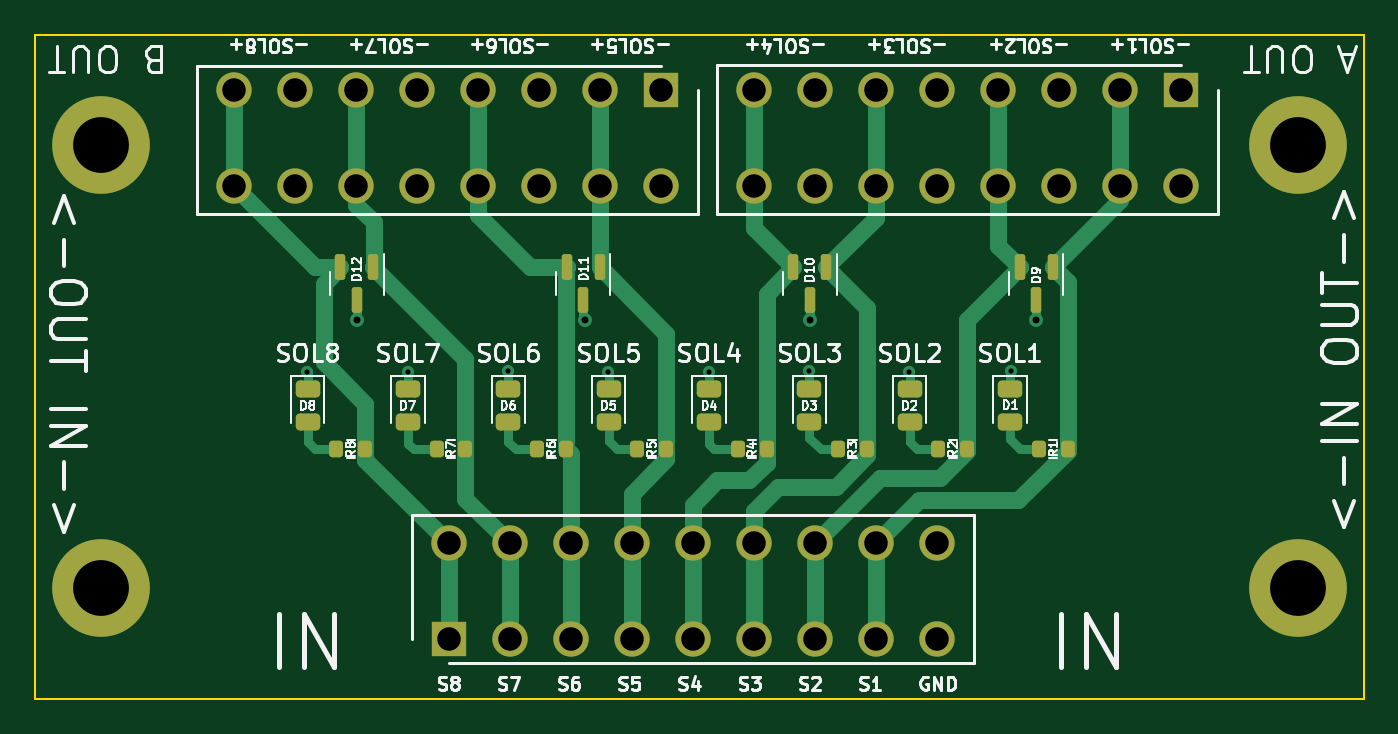
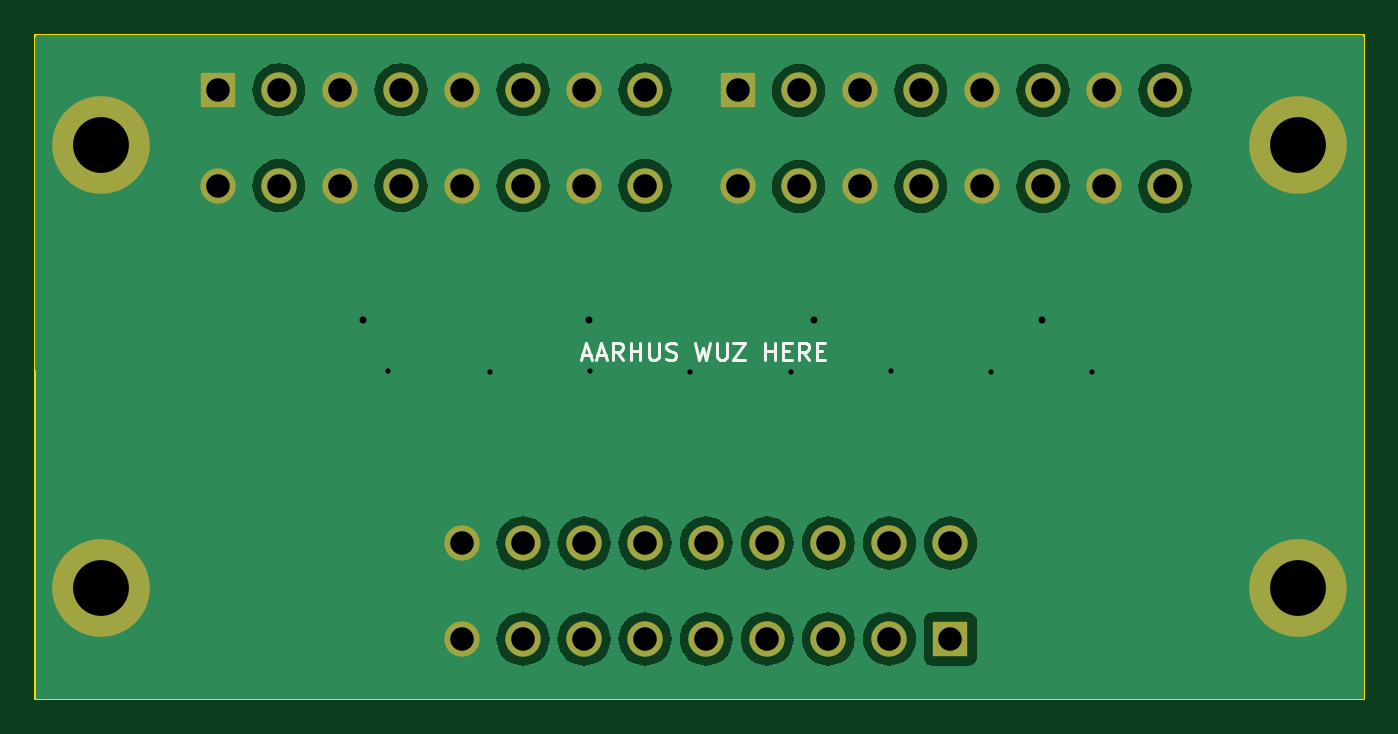
Circuit board: 11 layer files. Board 76.2 x 38.1 mm.
- bottom_copper: Solenoid Board Ground Systems V1.1-B_Cu.gbl (43160 bytes)
- bottom_mask: Solenoid Board Ground Systems V1.1-B_Mask.gbs (2065 bytes)
- paste: Solenoid Board Ground Systems V1.1-B_Paste.gbp (513 bytes)
- bottom_silk: Solenoid Board Ground Systems V1.1-B_Silkscreen.gbo (6227 bytes)
- outline: Solenoid Board Ground Systems V1.1-Edge_Cuts.gm1 (671 bytes)
- top_copper: Solenoid Board Ground Systems V1.1-F_Cu.gtl (11185 bytes)
- top_mask: Solenoid Board Ground Systems V1.1-F_Mask.gts (4066 bytes)
- paste: Solenoid Board Ground Systems V1.1-F_Paste.gtp (2504 bytes)
- top_silk: Solenoid Board Ground Systems V1.1-F_Silkscreen.gto (92039 bytes)
- drill: Solenoid Board Ground Systems V1.1-NPTH.drl (272 bytes)
- drill: Solenoid Board Ground Systems V1.1-PTH.drl (1427 bytes)

=== bottom_copper: Solenoid Board Ground Systems V1.1-B_Cu.gbl (43160 bytes, source omitted) ===
=== bottom_mask: Solenoid Board Ground Systems V1.1-B_Mask.gbs ===
G04 #@! TF.GenerationSoftware,KiCad,Pcbnew,7.0.7*
G04 #@! TF.CreationDate,2023-09-05T00:06:28-07:00*
G04 #@! TF.ProjectId,Solenoid Board Ground Systems V1.1,536f6c65-6e6f-4696-9420-426f61726420,rev?*
G04 #@! TF.SameCoordinates,Original*
G04 #@! TF.FileFunction,Soldermask,Bot*
G04 #@! TF.FilePolarity,Negative*
%FSLAX46Y46*%
G04 Gerber Fmt 4.6, Leading zero omitted, Abs format (unit mm)*
G04 Created by KiCad (PCBNEW 7.0.7) date 2023-09-05 00:06:28*
%MOMM*%
%LPD*%
G01*
G04 APERTURE LIST*
%ADD10R,2.025000X2.025000*%
%ADD11C,2.025000*%
%ADD12C,3.600000*%
%ADD13C,5.600000*%
G04 APERTURE END LIST*
D10*
X61310000Y-28610000D03*
D11*
X61310000Y-34110000D03*
X57810000Y-28610000D03*
X57810000Y-34110000D03*
X54310000Y-28610000D03*
X54310000Y-34110000D03*
X50810000Y-28610000D03*
X50810000Y-34110000D03*
X47310000Y-28610000D03*
X47310000Y-34110000D03*
X43810000Y-28610000D03*
X43810000Y-34110000D03*
X40310000Y-28610000D03*
X40310000Y-34110000D03*
X36810000Y-28610000D03*
X36810000Y-34110000D03*
D12*
X97790000Y-31750000D03*
D13*
X97790000Y-31750000D03*
D12*
X29210000Y-31750000D03*
D13*
X29210000Y-31750000D03*
D10*
X91120000Y-28570000D03*
D11*
X91120000Y-34070000D03*
X87620000Y-28570000D03*
X87620000Y-34070000D03*
X84120000Y-28570000D03*
X84120000Y-34070000D03*
X80620000Y-28570000D03*
X80620000Y-34070000D03*
X77120000Y-28570000D03*
X77120000Y-34070000D03*
X73620000Y-28570000D03*
X73620000Y-34070000D03*
X70120000Y-28570000D03*
X70120000Y-34070000D03*
X66620000Y-28570000D03*
X66620000Y-34070000D03*
D12*
X29210000Y-57150000D03*
D13*
X29210000Y-57150000D03*
D12*
X97790000Y-57150000D03*
D13*
X97790000Y-57150000D03*
D10*
X49120000Y-60060000D03*
D11*
X49120000Y-54560000D03*
X52620000Y-60060000D03*
X52620000Y-54560000D03*
X56120000Y-60060000D03*
X56120000Y-54560000D03*
X59620000Y-60060000D03*
X59620000Y-54560000D03*
X63120000Y-60060000D03*
X63120000Y-54560000D03*
X66620000Y-60060000D03*
X66620000Y-54560000D03*
X70120000Y-60060000D03*
X70120000Y-54560000D03*
X73620000Y-60060000D03*
X73620000Y-54560000D03*
X77120000Y-60060000D03*
X77120000Y-54560000D03*
M02*

=== paste: Solenoid Board Ground Systems V1.1-B_Paste.gbp ===
G04 #@! TF.GenerationSoftware,KiCad,Pcbnew,7.0.7*
G04 #@! TF.CreationDate,2023-09-05T00:06:28-07:00*
G04 #@! TF.ProjectId,Solenoid Board Ground Systems V1.1,536f6c65-6e6f-4696-9420-426f61726420,rev?*
G04 #@! TF.SameCoordinates,Original*
G04 #@! TF.FileFunction,Paste,Bot*
G04 #@! TF.FilePolarity,Positive*
%FSLAX46Y46*%
G04 Gerber Fmt 4.6, Leading zero omitted, Abs format (unit mm)*
G04 Created by KiCad (PCBNEW 7.0.7) date 2023-09-05 00:06:28*
%MOMM*%
%LPD*%
G01*
G04 APERTURE LIST*
G04 APERTURE END LIST*
M02*

=== bottom_silk: Solenoid Board Ground Systems V1.1-B_Silkscreen.gbo ===
G04 #@! TF.GenerationSoftware,KiCad,Pcbnew,7.0.7*
G04 #@! TF.CreationDate,2023-09-05T00:06:28-07:00*
G04 #@! TF.ProjectId,Solenoid Board Ground Systems V1.1,536f6c65-6e6f-4696-9420-426f61726420,rev?*
G04 #@! TF.SameCoordinates,Original*
G04 #@! TF.FileFunction,Legend,Bot*
G04 #@! TF.FilePolarity,Positive*
%FSLAX46Y46*%
G04 Gerber Fmt 4.6, Leading zero omitted, Abs format (unit mm)*
G04 Created by KiCad (PCBNEW 7.0.7) date 2023-09-05 00:06:28*
%MOMM*%
%LPD*%
G01*
G04 APERTURE LIST*
%ADD10C,0.150000*%
%ADD11R,2.025000X2.025000*%
%ADD12C,2.025000*%
%ADD13C,3.600000*%
%ADD14C,5.600000*%
G04 APERTURE END LIST*
D10*
X70217380Y-43784104D02*
X69741190Y-43784104D01*
X70312618Y-44069819D02*
X69979285Y-43069819D01*
X69979285Y-43069819D02*
X69645952Y-44069819D01*
X69360237Y-43784104D02*
X68884047Y-43784104D01*
X69455475Y-44069819D02*
X69122142Y-43069819D01*
X69122142Y-43069819D02*
X68788809Y-44069819D01*
X67884047Y-44069819D02*
X68217380Y-43593628D01*
X68455475Y-44069819D02*
X68455475Y-43069819D01*
X68455475Y-43069819D02*
X68074523Y-43069819D01*
X68074523Y-43069819D02*
X67979285Y-43117438D01*
X67979285Y-43117438D02*
X67931666Y-43165057D01*
X67931666Y-43165057D02*
X67884047Y-43260295D01*
X67884047Y-43260295D02*
X67884047Y-43403152D01*
X67884047Y-43403152D02*
X67931666Y-43498390D01*
X67931666Y-43498390D02*
X67979285Y-43546009D01*
X67979285Y-43546009D02*
X68074523Y-43593628D01*
X68074523Y-43593628D02*
X68455475Y-43593628D01*
X67455475Y-44069819D02*
X67455475Y-43069819D01*
X67455475Y-43546009D02*
X66884047Y-43546009D01*
X66884047Y-44069819D02*
X66884047Y-43069819D01*
X66407856Y-43069819D02*
X66407856Y-43879342D01*
X66407856Y-43879342D02*
X66360237Y-43974580D01*
X66360237Y-43974580D02*
X66312618Y-44022200D01*
X66312618Y-44022200D02*
X66217380Y-44069819D01*
X66217380Y-44069819D02*
X66026904Y-44069819D01*
X66026904Y-44069819D02*
X65931666Y-44022200D01*
X65931666Y-44022200D02*
X65884047Y-43974580D01*
X65884047Y-43974580D02*
X65836428Y-43879342D01*
X65836428Y-43879342D02*
X65836428Y-43069819D01*
X65407856Y-44022200D02*
X65264999Y-44069819D01*
X65264999Y-44069819D02*
X65026904Y-44069819D01*
X65026904Y-44069819D02*
X64931666Y-44022200D01*
X64931666Y-44022200D02*
X64884047Y-43974580D01*
X64884047Y-43974580D02*
X64836428Y-43879342D01*
X64836428Y-43879342D02*
X64836428Y-43784104D01*
X64836428Y-43784104D02*
X64884047Y-43688866D01*
X64884047Y-43688866D02*
X64931666Y-43641247D01*
X64931666Y-43641247D02*
X65026904Y-43593628D01*
X65026904Y-43593628D02*
X65217380Y-43546009D01*
X65217380Y-43546009D02*
X65312618Y-43498390D01*
X65312618Y-43498390D02*
X65360237Y-43450771D01*
X65360237Y-43450771D02*
X65407856Y-43355533D01*
X65407856Y-43355533D02*
X65407856Y-43260295D01*
X65407856Y-43260295D02*
X65360237Y-43165057D01*
X65360237Y-43165057D02*
X65312618Y-43117438D01*
X65312618Y-43117438D02*
X65217380Y-43069819D01*
X65217380Y-43069819D02*
X64979285Y-43069819D01*
X64979285Y-43069819D02*
X64836428Y-43117438D01*
X63741189Y-43069819D02*
X63503094Y-44069819D01*
X63503094Y-44069819D02*
X63312618Y-43355533D01*
X63312618Y-43355533D02*
X63122142Y-44069819D01*
X63122142Y-44069819D02*
X62884047Y-43069819D01*
X62503094Y-43069819D02*
X62503094Y-43879342D01*
X62503094Y-43879342D02*
X62455475Y-43974580D01*
X62455475Y-43974580D02*
X62407856Y-44022200D01*
X62407856Y-44022200D02*
X62312618Y-44069819D01*
X62312618Y-44069819D02*
X62122142Y-44069819D01*
X62122142Y-44069819D02*
X62026904Y-44022200D01*
X62026904Y-44022200D02*
X61979285Y-43974580D01*
X61979285Y-43974580D02*
X61931666Y-43879342D01*
X61931666Y-43879342D02*
X61931666Y-43069819D01*
X61550713Y-43069819D02*
X60884047Y-43069819D01*
X60884047Y-43069819D02*
X61550713Y-44069819D01*
X61550713Y-44069819D02*
X60884047Y-44069819D01*
X59741189Y-44069819D02*
X59741189Y-43069819D01*
X59741189Y-43546009D02*
X59169761Y-43546009D01*
X59169761Y-44069819D02*
X59169761Y-43069819D01*
X58693570Y-43546009D02*
X58360237Y-43546009D01*
X58217380Y-44069819D02*
X58693570Y-44069819D01*
X58693570Y-44069819D02*
X58693570Y-43069819D01*
X58693570Y-43069819D02*
X58217380Y-43069819D01*
X57217380Y-44069819D02*
X57550713Y-43593628D01*
X57788808Y-44069819D02*
X57788808Y-43069819D01*
X57788808Y-43069819D02*
X57407856Y-43069819D01*
X57407856Y-43069819D02*
X57312618Y-43117438D01*
X57312618Y-43117438D02*
X57264999Y-43165057D01*
X57264999Y-43165057D02*
X57217380Y-43260295D01*
X57217380Y-43260295D02*
X57217380Y-43403152D01*
X57217380Y-43403152D02*
X57264999Y-43498390D01*
X57264999Y-43498390D02*
X57312618Y-43546009D01*
X57312618Y-43546009D02*
X57407856Y-43593628D01*
X57407856Y-43593628D02*
X57788808Y-43593628D01*
X56788808Y-43546009D02*
X56455475Y-43546009D01*
X56312618Y-44069819D02*
X56788808Y-44069819D01*
X56788808Y-44069819D02*
X56788808Y-43069819D01*
X56788808Y-43069819D02*
X56312618Y-43069819D01*
%LPC*%
D11*
X61310000Y-28610000D03*
D12*
X61310000Y-34110000D03*
X57810000Y-28610000D03*
X57810000Y-34110000D03*
X54310000Y-28610000D03*
X54310000Y-34110000D03*
X50810000Y-28610000D03*
X50810000Y-34110000D03*
X47310000Y-28610000D03*
X47310000Y-34110000D03*
X43810000Y-28610000D03*
X43810000Y-34110000D03*
X40310000Y-28610000D03*
X40310000Y-34110000D03*
X36810000Y-28610000D03*
X36810000Y-34110000D03*
D13*
X97790000Y-31750000D03*
D14*
X97790000Y-31750000D03*
D13*
X29210000Y-31750000D03*
D14*
X29210000Y-31750000D03*
D11*
X91120000Y-28570000D03*
D12*
X91120000Y-34070000D03*
X87620000Y-28570000D03*
X87620000Y-34070000D03*
X84120000Y-28570000D03*
X84120000Y-34070000D03*
X80620000Y-28570000D03*
X80620000Y-34070000D03*
X77120000Y-28570000D03*
X77120000Y-34070000D03*
X73620000Y-28570000D03*
X73620000Y-34070000D03*
X70120000Y-28570000D03*
X70120000Y-34070000D03*
X66620000Y-28570000D03*
X66620000Y-34070000D03*
D13*
X29210000Y-57150000D03*
D14*
X29210000Y-57150000D03*
D13*
X97790000Y-57150000D03*
D14*
X97790000Y-57150000D03*
D11*
X49120000Y-60060000D03*
D12*
X49120000Y-54560000D03*
X52620000Y-60060000D03*
X52620000Y-54560000D03*
X56120000Y-60060000D03*
X56120000Y-54560000D03*
X59620000Y-60060000D03*
X59620000Y-54560000D03*
X63120000Y-60060000D03*
X63120000Y-54560000D03*
X66620000Y-60060000D03*
X66620000Y-54560000D03*
X70120000Y-60060000D03*
X70120000Y-54560000D03*
X73620000Y-60060000D03*
X73620000Y-54560000D03*
X77120000Y-60060000D03*
X77120000Y-54560000D03*
%LPD*%
M02*

=== outline: Solenoid Board Ground Systems V1.1-Edge_Cuts.gm1 ===
G04 #@! TF.GenerationSoftware,KiCad,Pcbnew,7.0.7*
G04 #@! TF.CreationDate,2023-09-05T00:06:28-07:00*
G04 #@! TF.ProjectId,Solenoid Board Ground Systems V1.1,536f6c65-6e6f-4696-9420-426f61726420,rev?*
G04 #@! TF.SameCoordinates,Original*
G04 #@! TF.FileFunction,Profile,NP*
%FSLAX46Y46*%
G04 Gerber Fmt 4.6, Leading zero omitted, Abs format (unit mm)*
G04 Created by KiCad (PCBNEW 7.0.7) date 2023-09-05 00:06:28*
%MOMM*%
%LPD*%
G01*
G04 APERTURE LIST*
G04 #@! TA.AperFunction,Profile*
%ADD10C,0.100000*%
G04 #@! TD*
G04 APERTURE END LIST*
D10*
X25400000Y-25400000D02*
X101600000Y-25400000D01*
X101600000Y-63500000D01*
X25400000Y-63500000D01*
X25400000Y-25400000D01*
M02*

=== top_copper: Solenoid Board Ground Systems V1.1-F_Cu.gtl (11185 bytes, source omitted) ===
=== top_mask: Solenoid Board Ground Systems V1.1-F_Mask.gts ===
G04 #@! TF.GenerationSoftware,KiCad,Pcbnew,7.0.7*
G04 #@! TF.CreationDate,2023-09-05T00:06:28-07:00*
G04 #@! TF.ProjectId,Solenoid Board Ground Systems V1.1,536f6c65-6e6f-4696-9420-426f61726420,rev?*
G04 #@! TF.SameCoordinates,Original*
G04 #@! TF.FileFunction,Soldermask,Top*
G04 #@! TF.FilePolarity,Negative*
%FSLAX46Y46*%
G04 Gerber Fmt 4.6, Leading zero omitted, Abs format (unit mm)*
G04 Created by KiCad (PCBNEW 7.0.7) date 2023-09-05 00:06:28*
%MOMM*%
%LPD*%
G01*
G04 APERTURE LIST*
G04 Aperture macros list*
%AMRoundRect*
0 Rectangle with rounded corners*
0 $1 Rounding radius*
0 $2 $3 $4 $5 $6 $7 $8 $9 X,Y pos of 4 corners*
0 Add a 4 corners polygon primitive as box body*
4,1,4,$2,$3,$4,$5,$6,$7,$8,$9,$2,$3,0*
0 Add four circle primitives for the rounded corners*
1,1,$1+$1,$2,$3*
1,1,$1+$1,$4,$5*
1,1,$1+$1,$6,$7*
1,1,$1+$1,$8,$9*
0 Add four rect primitives between the rounded corners*
20,1,$1+$1,$2,$3,$4,$5,0*
20,1,$1+$1,$4,$5,$6,$7,0*
20,1,$1+$1,$6,$7,$8,$9,0*
20,1,$1+$1,$8,$9,$2,$3,0*%
G04 Aperture macros list end*
%ADD10R,2.025000X2.025000*%
%ADD11C,2.025000*%
%ADD12RoundRect,0.243750X-0.456250X0.243750X-0.456250X-0.243750X0.456250X-0.243750X0.456250X0.243750X0*%
%ADD13RoundRect,0.200000X-0.200000X-0.275000X0.200000X-0.275000X0.200000X0.275000X-0.200000X0.275000X0*%
%ADD14C,3.600000*%
%ADD15C,5.600000*%
%ADD16RoundRect,0.150000X-0.150000X0.587500X-0.150000X-0.587500X0.150000X-0.587500X0.150000X0.587500X0*%
G04 APERTURE END LIST*
D10*
X61310000Y-28610000D03*
D11*
X61310000Y-34110000D03*
X57810000Y-28610000D03*
X57810000Y-34110000D03*
X54310000Y-28610000D03*
X54310000Y-34110000D03*
X50810000Y-28610000D03*
X50810000Y-34110000D03*
X47310000Y-28610000D03*
X47310000Y-34110000D03*
X43810000Y-28610000D03*
X43810000Y-34110000D03*
X40310000Y-28610000D03*
X40310000Y-34110000D03*
X36810000Y-28610000D03*
X36810000Y-34110000D03*
D12*
X81304287Y-45752500D03*
X81304287Y-47627500D03*
D13*
X77200713Y-49180000D03*
X78850713Y-49180000D03*
D14*
X97790000Y-31750000D03*
D15*
X97790000Y-31750000D03*
D13*
X42679287Y-49180000D03*
X44329287Y-49180000D03*
D14*
X29210000Y-31750000D03*
D15*
X29210000Y-31750000D03*
D13*
X71447142Y-49180000D03*
X73097142Y-49180000D03*
D16*
X57786666Y-38742500D03*
X55886666Y-38742500D03*
X56836666Y-40617500D03*
D10*
X91120000Y-28570000D03*
D11*
X91120000Y-34070000D03*
X87620000Y-28570000D03*
X87620000Y-34070000D03*
X84120000Y-28570000D03*
X84120000Y-34070000D03*
X80620000Y-28570000D03*
X80620000Y-34070000D03*
X77120000Y-28570000D03*
X77120000Y-34070000D03*
X73620000Y-28570000D03*
X73620000Y-34070000D03*
X70120000Y-28570000D03*
X70120000Y-34070000D03*
X66620000Y-28570000D03*
X66620000Y-34070000D03*
D13*
X54186429Y-49180000D03*
X55836429Y-49180000D03*
D16*
X70773332Y-38742500D03*
X68873332Y-38742500D03*
X69823332Y-40617500D03*
D12*
X75550713Y-45752500D03*
X75550713Y-47627500D03*
D13*
X59940000Y-49180000D03*
X61590000Y-49180000D03*
D16*
X44800000Y-38742500D03*
X42900000Y-38742500D03*
X43850000Y-40617500D03*
D12*
X69797142Y-45752500D03*
X69797142Y-47627500D03*
X52536429Y-45752500D03*
X52536429Y-47627500D03*
D13*
X82954287Y-49180000D03*
X84604287Y-49180000D03*
D16*
X83760000Y-38742500D03*
X81860000Y-38742500D03*
X82810000Y-40617500D03*
D13*
X65693571Y-49180000D03*
X67343571Y-49180000D03*
D14*
X29210000Y-57150000D03*
D15*
X29210000Y-57150000D03*
D12*
X41029287Y-45752500D03*
X41029287Y-47627500D03*
X64043571Y-45752500D03*
X64043571Y-47627500D03*
X58290000Y-45752500D03*
X58290000Y-47627500D03*
D14*
X97790000Y-57150000D03*
D15*
X97790000Y-57150000D03*
D10*
X49120000Y-60060000D03*
D11*
X49120000Y-54560000D03*
X52620000Y-60060000D03*
X52620000Y-54560000D03*
X56120000Y-60060000D03*
X56120000Y-54560000D03*
X59620000Y-60060000D03*
X59620000Y-54560000D03*
X63120000Y-60060000D03*
X63120000Y-54560000D03*
X66620000Y-60060000D03*
X66620000Y-54560000D03*
X70120000Y-60060000D03*
X70120000Y-54560000D03*
X73620000Y-60060000D03*
X73620000Y-54560000D03*
X77120000Y-60060000D03*
X77120000Y-54560000D03*
D13*
X48432858Y-49180000D03*
X50082858Y-49180000D03*
D12*
X46782858Y-45752500D03*
X46782858Y-47627500D03*
M02*

=== paste: Solenoid Board Ground Systems V1.1-F_Paste.gtp (2504 bytes, source withheld) ===
=== top_silk: Solenoid Board Ground Systems V1.1-F_Silkscreen.gto (92039 bytes, source omitted) ===
=== drill: Solenoid Board Ground Systems V1.1-NPTH.drl ===
M48
; DRILL file {KiCad 7.0.7} date Tue Sep  5 00:06:30 2023
; FORMAT={-:-/ absolute / metric / decimal}
; #@! TF.CreationDate,2023-09-05T00:06:30-07:00
; #@! TF.GenerationSoftware,Kicad,Pcbnew,7.0.7
; #@! TF.FileFunction,NonPlated,1,2,NPTH
FMAT,2
METRIC
%
G90
G05
T0
M30

=== drill: Solenoid Board Ground Systems V1.1-PTH.drl ===
M48
; DRILL file {KiCad 7.0.7} date Tue Sep  5 00:06:30 2023
; FORMAT={-:-/ absolute / metric / decimal}
; #@! TF.CreationDate,2023-09-05T00:06:30-07:00
; #@! TF.GenerationSoftware,Kicad,Pcbnew,7.0.7
; #@! TF.FileFunction,Plated,1,2,PTH
FMAT,2
METRIC
; #@! TA.AperFunction,Plated,PTH,ViaDrill
T1C0.300
; #@! TA.AperFunction,Plated,PTH,ViaDrill
T2C0.400
; #@! TA.AperFunction,Plated,PTH,ComponentDrill
T3C1.350
; #@! TA.AperFunction,Plated,PTH,ComponentDrill
T4C3.200
%
G90
G05
T1
X41.015Y-44.74
X46.79Y-44.74
X52.515Y-44.715
X58.265Y-44.74
X64.04Y-44.74
X69.79Y-44.715
X75.54Y-44.74
X81.34Y-44.715
T2
X43.86Y-41.75
X56.936Y-41.77
X69.84Y-41.76
X82.81Y-41.76
T3
X36.81Y-28.61
X36.81Y-34.11
X40.31Y-28.61
X40.31Y-34.11
X43.81Y-28.61
X43.81Y-34.11
X47.31Y-28.61
X47.31Y-34.11
X49.12Y-54.56
X49.12Y-60.06
X50.81Y-28.61
X50.81Y-34.11
X52.62Y-54.56
X52.62Y-60.06
X54.31Y-28.61
X54.31Y-34.11
X56.12Y-54.56
X56.12Y-60.06
X57.81Y-28.61
X57.81Y-34.11
X59.62Y-54.56
X59.62Y-60.06
X61.31Y-28.61
X61.31Y-34.11
X63.12Y-54.56
X63.12Y-60.06
X66.62Y-28.57
X66.62Y-34.07
X66.62Y-54.56
X66.62Y-60.06
X70.12Y-28.57
X70.12Y-34.07
X70.12Y-54.56
X70.12Y-60.06
X73.62Y-28.57
X73.62Y-34.07
X73.62Y-54.56
X73.62Y-60.06
X77.12Y-28.57
X77.12Y-34.07
X77.12Y-54.56
X77.12Y-60.06
X80.62Y-28.57
X80.62Y-34.07
X84.12Y-28.57
X84.12Y-34.07
X87.62Y-28.57
X87.62Y-34.07
X91.12Y-28.57
X91.12Y-34.07
T4
X29.21Y-31.75
X29.21Y-57.15
X97.79Y-31.75
X97.79Y-57.15
T0
M30
